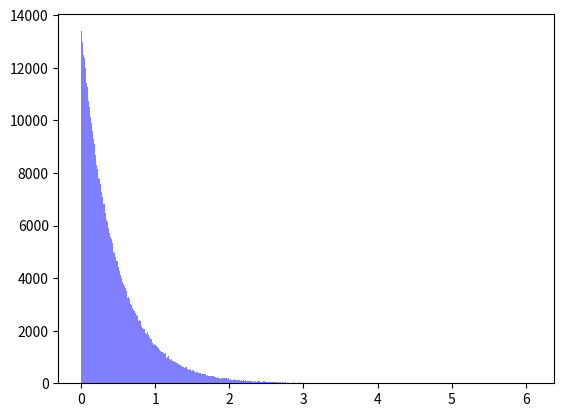
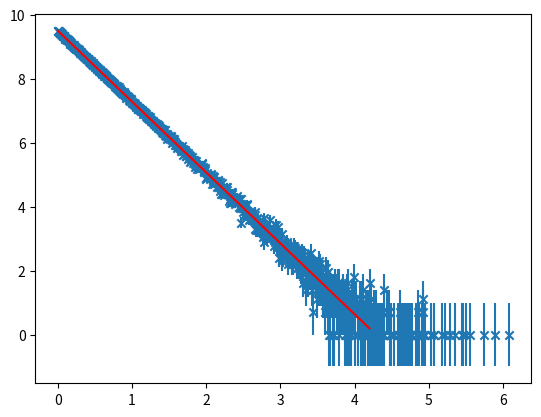

Here is the Python script that generated these plots, in order:
# -*- coding: utf-8 -*-
"""
Created on Thu May  7 11:56:25 2020

@author: Patrick

The below code is for calculating the attenuation length in water given there 
is no scattering affects
"""

import numpy  as np
import matplotlib.mlab as mlab
import matplotlib.pyplot as plt

#generates a random distribution of numbers according to the exp distribution
x = np.random.uniform(0, 1, size =1000000)
lmda = 0.45
y = -lmda * np.log(x)
    
#seperates the distribution above into 1000 bins and plots it on a histogram
num_bins = 1000
fig = plt.figure()
plt.hist(y, num_bins, facecolor='blue', alpha=0.5)
plt.show()
[n, xs] = np.histogram(y, num_bins)
xs = xs[:-1]

#removes the zeros from the histogram data
ni = np.array([])
xi = np.array([])
for i in range(len(n)):
    if n[i] != 0:
        ni = np.append(ni, n[i])
        xi = np.append(xi, xs[i])

#calculates the error in the number of neutrons
err_n = np.sqrt(ni * (1 - ni/len(x)))
err_logn = (err_n / ni)

#uses polyfit to obtain the slope and error
fit, cov = np.polyfit(xi, np.log(ni), deg=1, w=1/err_logn, cov=True)
blank1, residuals, blank2, blank3, blank4 = np.polyfit(xi, np.log(ni), deg=1, full=True, w=1/err_logn)
err_grad = np.sqrt(cov[0,0])
err_mfp = np.absolute(-1/(fit[0])**2) * err_grad

#plots the scatter of the log of the number of neutrons against bin depth
xt = np.linspace(0, 4.2, 20)
plt.figure()
plt.errorbar(xi, np.log(ni), yerr=err_logn, linestyle='None')
plt.plot(xt, fit[0] * xt + fit[1], color='r')
plt.scatter(xi, np.log(ni), marker='x')
plt.show()

print("mfp is ",-1/fit[0],"+-",err_mfp)
print(residuals/(len(xi) -2))
